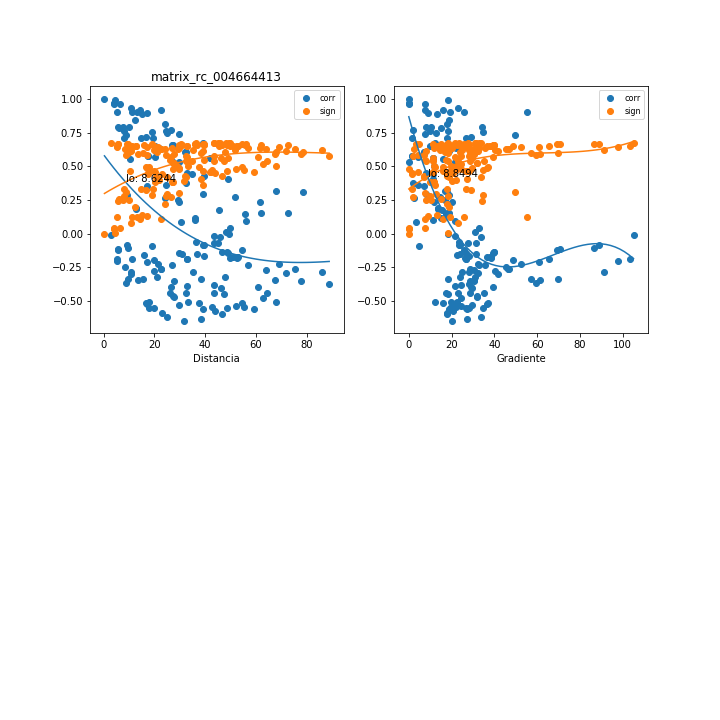

The file beside this chart, header and first rows:
, mx_co, mx_di, mx_gr, mx_si
0, 0.8966, 17.12, 9.205, 0.1323
1, 0.762, 24.45, 18.4, 0.2829
2, 0.5321, 29.79, 21.65, 0.4835
3, 0.6775, 38.97, 12.13, 0.3649
4, -0.5417, 55.27, 19.83, 0.4766
5, 0.5658, 42.11, 11.22, 0.4586
6, 0.5624, 42.1, 11.23, 0.4611
7, 0.4098, 48.94, 11.28, 0.5612
8, -0.4494, 47.45, 18.19, 0.5382
9, -0.4423, 43.65, 23.04, 0.5425
10, -0.5527, 48.76, 26.59, 0.4684
11, -0.479, 62.85, 24.25, 0.5198
12, -0.2817, 86.16, 27.95, 0.621
13, -0.3716, 88.86, 28.05, 0.5814
14, 0.9359, 10.93, 22.92, 0.08372
15, -0.5066, 68.09, 19.82, 0.5014
16, 0.1564, 72.71, 18.67, 0.658
17, 0.3116, 78.63, 17.89, 0.609
18, 0.9029, 11.36, 25.72, 0.1246
19, 0.7169, 16.88, 28.87, 0.3278
20, 0.7491, 24.89, 12.66, 0.296
21, -0.5449, 42.56, 22.05, 0.4742
22, 0.6594, 27.21, 11.58, 0.3812
23, 0.6587, 27.12, 11.62, 0.3818
24, 0.4454, 34.75, 11.35, 0.5407
25, -0.3893, 32.72, 21.56, 0.5722
26, -0.3501, 27.62, 30.71, 0.5918
27, -0.4427, 32.47, 35.07, 0.5423
28, -0.4057, 46.35, 29.48, 0.5635
29, -0.2208, 69.06, 32.59, 0.6416
30, -0.2901, 71.74, 32.55, 0.6177
31, 0.7865, 6.188, 15.02, 0.2573
32, -0.5162, 54.43, 21.9, 0.4947
33, 0.09867, 55.96, 21.44, 0.6679
34, 0.2382, 61.73, 20.23, 0.6362
35, 0.796, 5.686, 34.34, 0.2472
36, 0.7145, 14.57, 1.572, 0.3301
37, -0.6446, 31.65, 20.42, 0.3943
38, 0.581, 17.68, 1.295, 0.4468
39, 0.5787, 17.68, 1.296, 0.4486
40, 0.3596, 24.58, 4.16, 0.5872
41, -0.5879, 23, 17.96, 0.4414
42, -0.5536, 19.79, 28.11, 0.4678
43, -0.615, 25.03, 33.83, 0.4194
44, -0.5551, 39.18, 27.42, 0.4666
45, -0.2672, 64.11, 30.55, 0.6263
46, -0.3448, 67.33, 30.34, 0.5943
47, 0.8925, 15.14, 13.16, 0.1372
48, -0.5738, 44.01, 20.45, 0.4524
49, -0.001387, 49.35, 18.39, 0.6745
50, 0.1508, 55.58, 17.21, 0.6591
51, 0.2857, 9.243, 18.65, 0.6194
52, -0.4382, 25.97, 17.36, 0.5449
53, 0.1816, 12.78, 13.49, 0.6522
54, 0.1893, 12.84, 13.42, 0.6503
55, -0.08842, 19.15, 4.857, 0.6692
56, -0.5093, 17.83, 12.23, 0.4996
57, -0.1541, 15.92, 22.66, 0.6585
58, -0.3207, 21.13, 30.84, 0.6051
59, -0.2855, 35.04, 25.08, 0.6195
... 111 more rows
